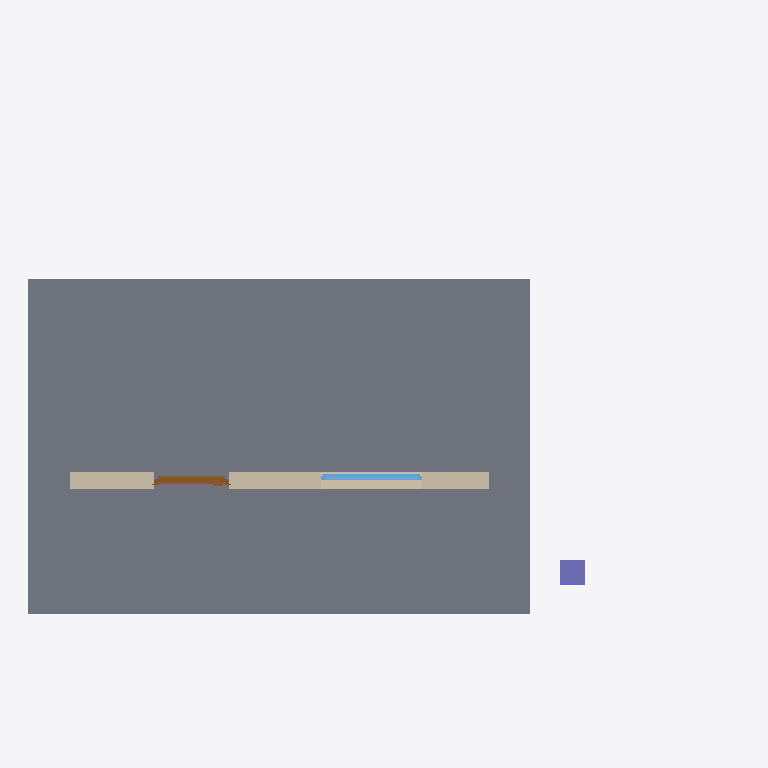
Plan cut of the same IFC building model at storey 'Ground' (level 0.00 m, cut at 1.40 m), seen from above with north up, elements coloured by IFC class (only those large enough to see are counted): 1 slab (grey), 1 wall (beige), 1 column (violet), 1 door (brown), 1 window (light blue). Cut surfaces are drawn darker.
Extent 8.5 m × 5.5 m × 6.2 m (x, y, z). Storeys (2): Ground at 0.00 m; Upper at 3.20 m. Elements (7): 2 IfcWall, 1 IfcBuildingElementProxy, 1 IfcColumn, 1 IfcDoor, 1 IfcSlab, 1 IfcWindow.

HEADER;
FILE_DESCRIPTION(('ViewDefinition[DesignTransferView]'),'2;1');
FILE_NAME('/dev/null','2026-10-11T01:52:51+00:00',(''),(''),'IfcOpenShell 0.9.0','IfcOpenShell 0.9.0','Nobody');
FILE_SCHEMA(('IFC4X3'));
ENDSEC;
DATA;
#2=IFCPROJECT('1Ms1_qCh11bwdSq5wVoePH',#1,'Fixture',$,$,$,$,(#9),#4);
#13=IFCSITE('3Nk8C_r1H2uA8XIvZbgQ0J',#12,'Site',$,$,#30,$,$,$,$,$,$,$,$);
#15=IFCBUILDING('15iLO0gXf10Bzt4g2b09Kf',#14,'Building',$,$,#35,$,$,$,$,$,$);
#17=IFCBUILDINGSTOREY('3E_TpDoSPCGxE46b2i1dFB',#16,'Ground',$,$,#40,$,$,$,0.0);
#19=IFCBUILDINGSTOREY('3ZyWhejKT1LuzRQXTHdZ5f',#18,'Upper',$,$,#45,$,$,$,3200.0);
#312=IFCSLAB('1vpzIVtbH73AQQ8uuMDqdg',#311,'Floor',$,$,#331,#324,$,$);
#49=IFCWALL('1MkiXQsN9DsAv3vDORlXRP',#48,'Wall A',$,$,#80,#65,$,$);
#333=IFCCOLUMN('2tCgqry05BFPBM9rFwh8lg',#332,'Column',$,$,#352,#347,$,$);
#107=IFCDOOR('2Phh2GhMH63OPvHqWeRyCG',#106,'Door',$,$,#192,#181,$,2100.0,900.0,$,$,$);
#219=IFCWINDOW('0yUmufG9bD6vOlaQpoJdH3',#218,'Window',$,$,#274,#263,$,1200.0,1200.0,$,$,$);
ENDSEC;
